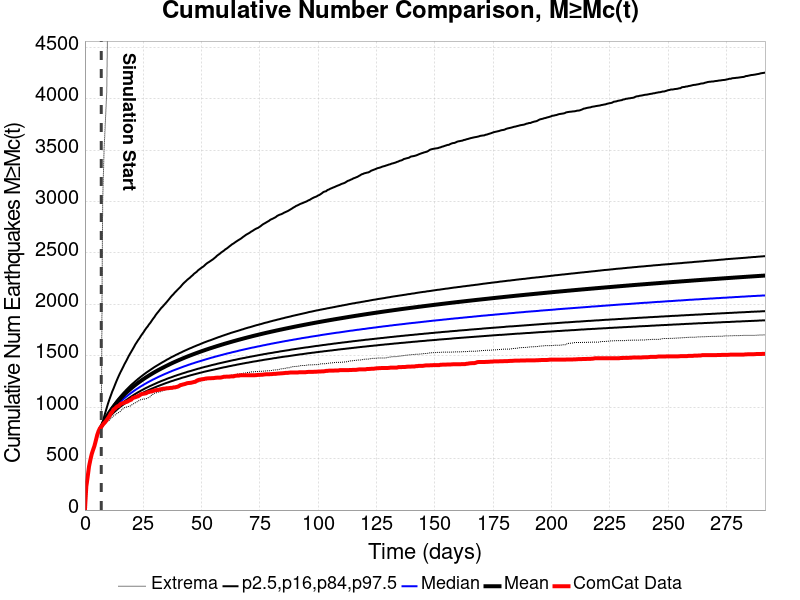

Values plotted in this chart, from the file beside it:
Time (days), ComCat Data, Simulation Mean, Simulation Median, Simulation Mode, Simulation Minimum, Simulation Maximum, 2.5 %-ile, 16 %-ile, 84 %-ile, 97.5 %-ile
0.0, 0.0, , , , , , , , , 
0.5841, 228.0, , , , , , , , , 
1.168, 323.0, , , , , , , , , 
1.752, 424.0, , , , , , , , , 
2.337, 489.0, , , , , , , , , 
2.921, 546.0, , , , , , , , , 
3.505, 586.0, , , , , , , , , 
4.089, 625.0, , , , , , , , , 
4.673, 676.0, , , , , , , , , 
5.257, 730.0, , , , , , , , , 
5.841, 768.0, , , , , , , , , 
6.426, 796.0, , , , , , , , , 
7.01, 811.0, 811.1, 810.7, 810.7, 810.7, 891.7, 810.7, 810.7, 811.7, 812.7
7.594, 828.0, 837, 834.7, 832.7, 816.7, 2997, 824.7, 828.7, 841.7, 857.7
8.178, 845.0, 862.2, 856.7, 854.7, 824.7, 3491, 841.7, 848.7, 868.7, 904.7
8.762, 858.0, 886, 878.7, 875.7, 842.7, 3780, 858.7, 867.7, 893.7, 950.7
9.346, 876.0, 908.6, 898.7, 895.7, 854.7, 4069, 874.7, 885.7, 917.7, 994.7
9.931, 896.0, 930.1, 916.7, 914.7, 868.7, 5067, 890.7, 902.7, 939.7, 1039
10.51, 916.0, 950.5, 934.7, 928.7, 875.7, 5628, 905.7, 918.7, 961.7, 1078
11.1, 941.0, 969.8, 951.7, 941.7, 888.7, 5976, 919.7, 933.7, 982.7, 1115
11.68, 955.0, 988.4, 968.7, 960.7, 903.7, 6259, 933.7, 948.7, 1003, 1152
12.27, 979.0, 1006, 983.7, 975.7, 915.7, 6460, 946.7, 962.7, 1022, 1183
12.85, 986.0, 1023, 998.7, 990.7, 923.7, 6651, 958.7, 976.7, 1040, 1217
13.44, 1001, 1039, 1014, 1005, 933.7, 6783, 970.7, 989.7, 1058, 1250
14.02, 1010, 1055, 1027, 1021, 944.7, 6902, 982.7, 1002, 1075, 1281
14.6, 1014, 1070, 1040, 1028, 950.7, 7034, 993.7, 1014, 1091, 1311
15.19, 1030, 1084, 1053, 1039, 959.7, 7110, 1005, 1025, 1107, 1339
15.77, 1036, 1098, 1065, 1056, 978.7, 7197, 1015, 1037, 1122, 1365
16.36, 1040, 1112, 1077, 1065, 984.7, 7274, 1025, 1047, 1137, 1391
16.94, 1045, 1125, 1089, 1077, 995.7, 7362, 1034, 1058, 1151, 1419
17.52, 1051, 1138, 1100, 1088, 1001, 7435, 1044, 1068, 1165, 1443
18.11, 1054, 1150, 1110, 1095, 1004, 7501, 1053, 1077, 1179, 1468
18.69, 1062, 1162, 1121, 1104, 1008, 7571, 1062, 1087, 1192, 1495
19.28, 1069, 1173, 1131, 1112, 1011, 7639, 1070, 1096, 1205, 1519
19.86, 1074, 1185, 1141, 1118, 1020, 7689, 1078, 1105, 1218, 1541
20.45, 1090, 1196, 1150, 1134, 1029, 7747, 1086, 1113, 1230, 1564
21.03, 1094, 1207, 1160, 1142, 1037, 7794, 1094, 1122, 1241, 1587
21.61, 1098, 1217, 1169, 1151, 1044, 7909, 1102, 1130, 1253, 1612
22.2, 1103, 1227, 1178, 1158, 1051, 7963, 1109, 1138, 1264, 1632
22.78, 1107, 1237, 1186, 1173, 1061, 8014, 1117, 1146, 1276, 1653
23.37, 1115, 1247, 1195, 1170, 1067, 8051, 1124, 1153, 1286, 1671
23.95, 1124, 1256, 1203, 1180, 1074, 8105, 1131, 1161, 1297, 1693
24.53, 1130, 1266, 1211, 1189, 1078, 8155, 1137, 1168, 1307, 1712
25.12, 1131, 1275, 1219, 1189, 1079, 8212, 1144, 1175, 1317, 1730
25.7, 1134, 1283, 1227, 1214, 1081, 8262, 1151, 1182, 1327, 1751
26.29, 1137, 1292, 1234, 1221, 1084, 8302, 1157, 1189, 1337, 1770
26.87, 1146, 1300, 1242, 1210, 1090, 8336, 1163, 1195, 1346, 1786
27.45, 1148, 1309, 1249, 1221, 1097, 8367, 1169, 1202, 1355, 1806
28.04, 1153, 1317, 1256, 1233, 1103, 8398, 1175, 1208, 1364, 1822
28.62, 1154, 1325, 1263, 1234, 1122, 8426, 1181, 1214, 1373, 1842
29.21, 1159, 1333, 1270, 1232, 1126, 8460, 1186, 1220, 1382, 1861
29.79, 1163, 1340, 1276, 1245, 1136, 8484, 1192, 1226, 1391, 1878
30.38, 1166, 1348, 1283, 1260, 1140, 8512, 1197, 1232, 1399, 1899
30.96, 1168, 1355, 1289, 1269, 1143, 8536, 1203, 1238, 1407, 1916
31.54, 1169, 1363, 1296, 1267, 1149, 8565, 1208, 1244, 1415, 1932
32.13, 1174, 1370, 1302, 1270, 1150, 8599, 1213, 1249, 1423, 1949
32.71, 1176, 1377, 1308, 1264, 1156, 8626, 1218, 1255, 1431, 1966
33.3, 1179, 1384, 1314, 1283, 1160, 8644, 1223, 1260, 1439, 1979
33.88, 1181, 1390, 1320, 1290, 1163, 8666, 1228, 1265, 1446, 1994
34.46, 1182, 1397, 1326, 1295, 1167, 8709, 1233, 1270, 1454, 2009
... 440 more rows
